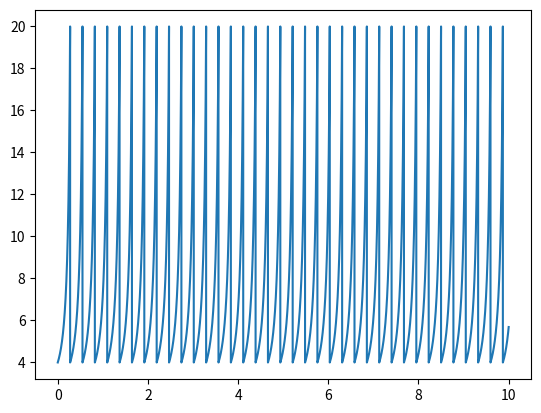

This figure's Python source:
import matplotlib.pyplot as plt
dt= 0.0001
V1= 4
I= -9
V_reset = 4
V_threshold=20
V=[]
T=[]

for t in range(100000):
    V1 = V1 + dt*(I + (V1**2) )
    if V1 > V_threshold:
        V1 = V_reset
    V.append(V1)
    T.append(t*dt)
plt.plot(T,V)
plt.show()
